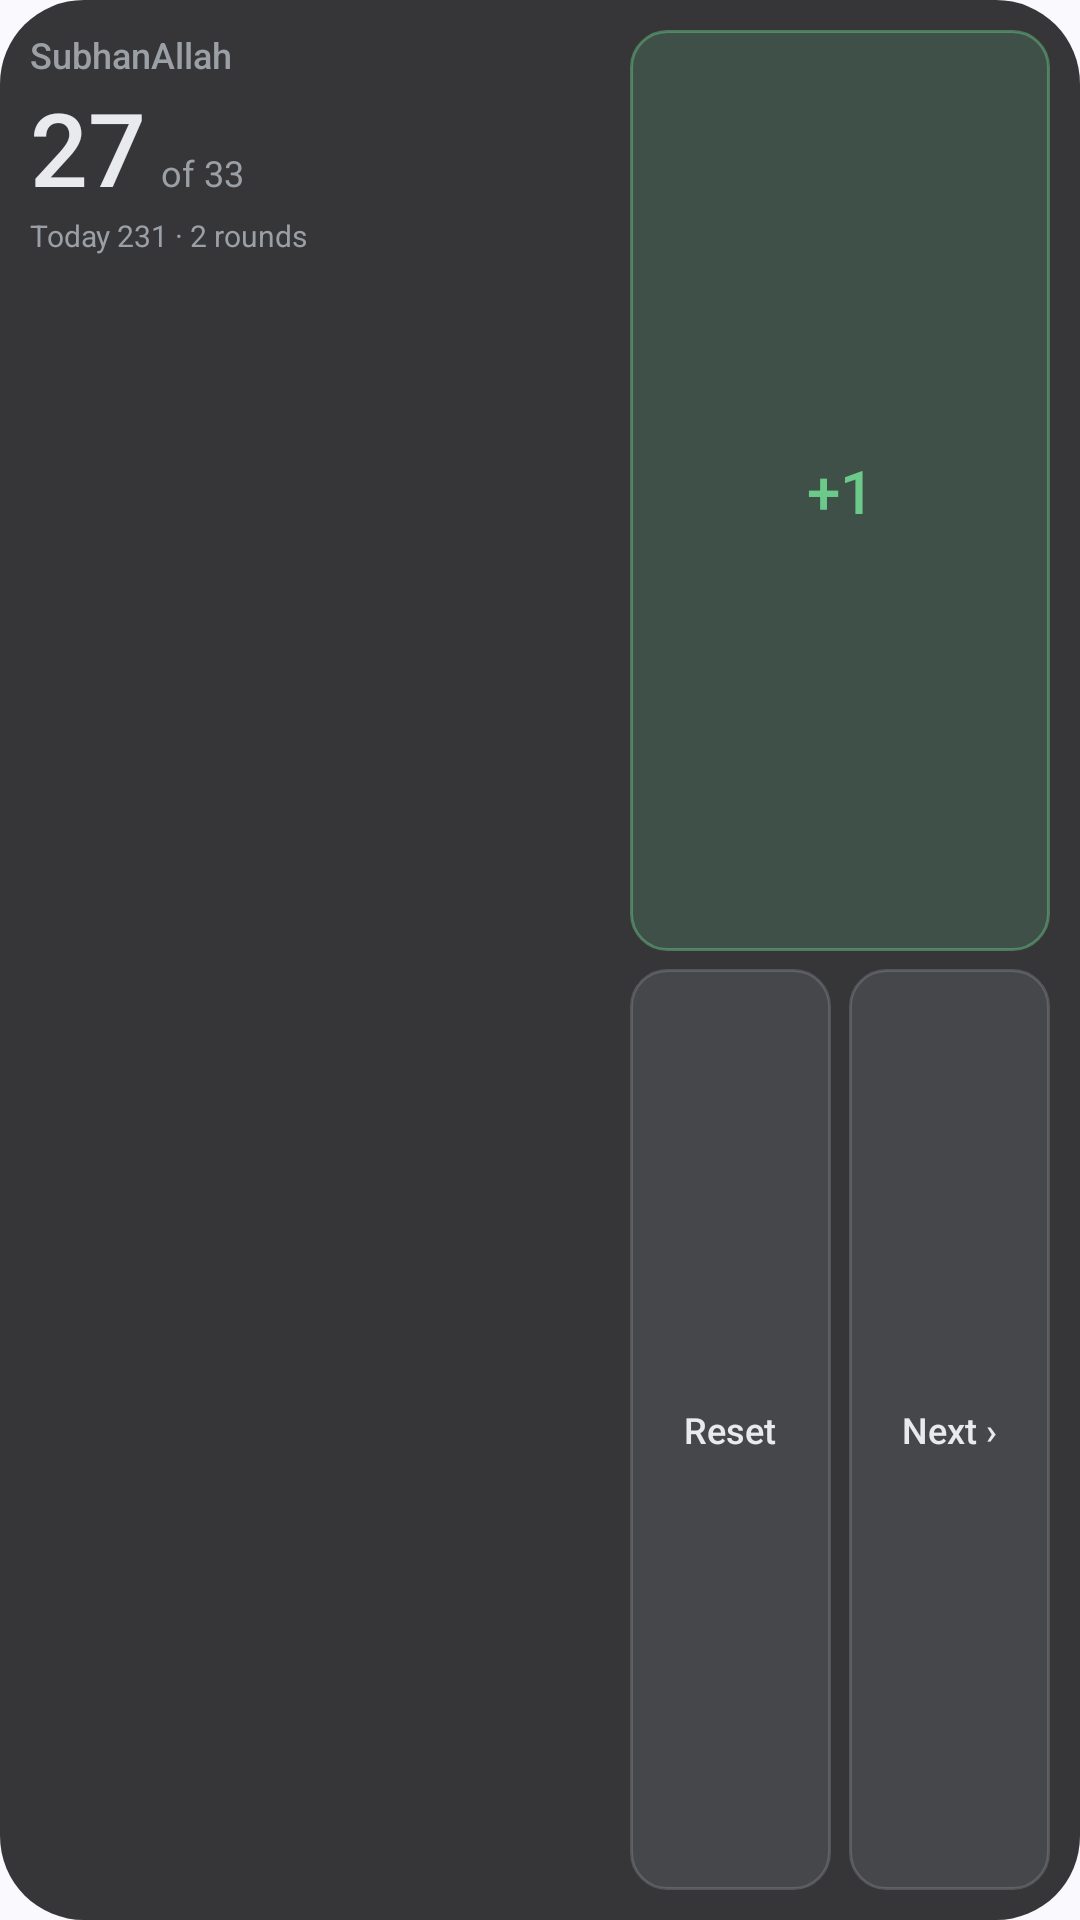

Write the Android layout XML for this screen, with the resource values it uses.
<!-- AndroidManifest.xml: application theme AppTheme -->
<!-- res/layout/prayer_widget_tasbih_preview.xml -->
<?xml version="1.0" encoding="utf-8"?>
<LinearLayout xmlns:android="http://schemas.android.com/apk/res/android"
    android:layout_width="match_parent"
    android:layout_height="110dp"
    android:background="@drawable/widget_card_preview"
    android:orientation="horizontal"
    android:baselineAligned="false"
    android:padding="10dp">

    <LinearLayout
        android:layout_width="0dp"
        android:layout_height="match_parent"
        android:layout_weight="1"
        android:orientation="vertical">

        <TextView
            android:layout_width="match_parent"
            android:layout_height="wrap_content"
            android:text="@string/widget_preview_tasbih_label"
            android:textColor="#9AA0A6"
            android:textSize="12sp"
            android:fontFamily="sans-serif-medium"
            android:maxLines="1" />

        <LinearLayout
            android:layout_width="wrap_content"
            android:layout_height="wrap_content"
            android:orientation="horizontal"
            android:baselineAligned="true">

            <TextView
                android:layout_width="wrap_content"
                android:layout_height="wrap_content"
                android:text="27"
                android:textColor="#E8EAED"
                android:textSize="34sp"
                android:fontFamily="sans-serif-medium" />

            <TextView
                android:layout_width="wrap_content"
                android:layout_height="wrap_content"
                android:layout_marginStart="5dp"
                android:text="@string/widget_preview_tasbih_of"
                android:textColor="#9AA0A6"
                android:textSize="12sp" />
        </LinearLayout>

        <TextView
            android:layout_width="match_parent"
            android:layout_height="wrap_content"
            android:text="@string/widget_preview_tasbih_today"
            android:textColor="#9AA0A6"
            android:textSize="10sp"
            android:maxLines="1" />
    </LinearLayout>

    <LinearLayout
        android:layout_width="140dp"
        android:layout_height="match_parent"
        android:layout_marginStart="8dp"
        android:orientation="vertical"
        android:gravity="center_vertical">

        <TextView
            android:layout_width="match_parent"
            android:layout_height="0dp"
            android:layout_weight="1"
            android:background="@drawable/widget_tasbih_primary"
            android:gravity="center"
            android:text="@string/widget_tasbih_inc"
            android:textColor="#6BC98A"
            android:textSize="20sp"
            android:fontFamily="sans-serif-medium" />

        <LinearLayout
            android:layout_width="match_parent"
            android:layout_height="0dp"
            android:layout_weight="1"
            android:layout_marginTop="6dp"
            android:orientation="horizontal"
            android:baselineAligned="false">

            <TextView
                android:layout_width="0dp"
                android:layout_height="match_parent"
                android:layout_weight="1"
                android:layout_marginEnd="6dp"
                android:background="@drawable/widget_tasbih_secondary"
                android:gravity="center"
                android:text="@string/widget_tasbih_reset"
                android:textColor="#E8EAED"
                android:textSize="12sp"
                android:fontFamily="sans-serif-medium" />

            <TextView
                android:layout_width="0dp"
                android:layout_height="match_parent"
                android:layout_weight="1"
                android:background="@drawable/widget_tasbih_secondary"
                android:gravity="center"
                android:text="@string/widget_tasbih_next"
                android:textColor="#E8EAED"
                android:textSize="12sp"
                android:fontFamily="sans-serif-medium" />
        </LinearLayout>
    </LinearLayout>
</LinearLayout>
<!-- resources referenced by this layout -->
<resources>
  <!-- drawable widget_card_preview (drawable) -->
  <?xml version="1.0" encoding="utf-8"?>
  <shape xmlns:android="http://schemas.android.com/apk/res/android"
      android:shape="rectangle">
      <solid android:color="#E01C1C1E" />
      <corners android:radius="@dimen/widget_card_radius" />
  </shape>
  <!-- drawable widget_tasbih_primary (drawable) -->
  <?xml version="1.0" encoding="utf-8"?>
  <shape xmlns:android="http://schemas.android.com/apk/res/android">
      <corners android:radius="12dp" />
      <solid android:color="#2E6BC98A" />
      <stroke android:width="1dp" android:color="#736BC98A" />
  </shape>
  <!-- drawable widget_tasbih_secondary (drawable) -->
  <?xml version="1.0" encoding="utf-8"?>
  <shape xmlns:android="http://schemas.android.com/apk/res/android">
      <corners android:radius="12dp" />
      <solid android:color="#2A9AA0A6" />
      <stroke android:width="1dp" android:color="#4D9AA0A6" />
  </shape>
  <string name="widget_preview_tasbih_label">SubhanAllah</string>
  <string name="widget_preview_tasbih_of">of 33</string>
  <string name="widget_preview_tasbih_today">Today 231 · 2 rounds</string>
  <string name="widget_tasbih_inc">+1</string>
  <string name="widget_tasbih_next">Next ›</string>
  <string name="widget_tasbih_reset">Reset</string>
  <style name="AppTheme" parent="Theme.Material3.DynamicColors.DayNight.NoActionBar">
          <item name="android:editTextBackground">@drawable/rn_edit_text_material</item>
          <item name="android:navigationBarColor">@android:color/transparent</item>
          <item name="android:statusBarColor">@android:color/transparent</item>
      </style>
  <dimen name="widget_card_radius">16dp</dimen>
</resources>
